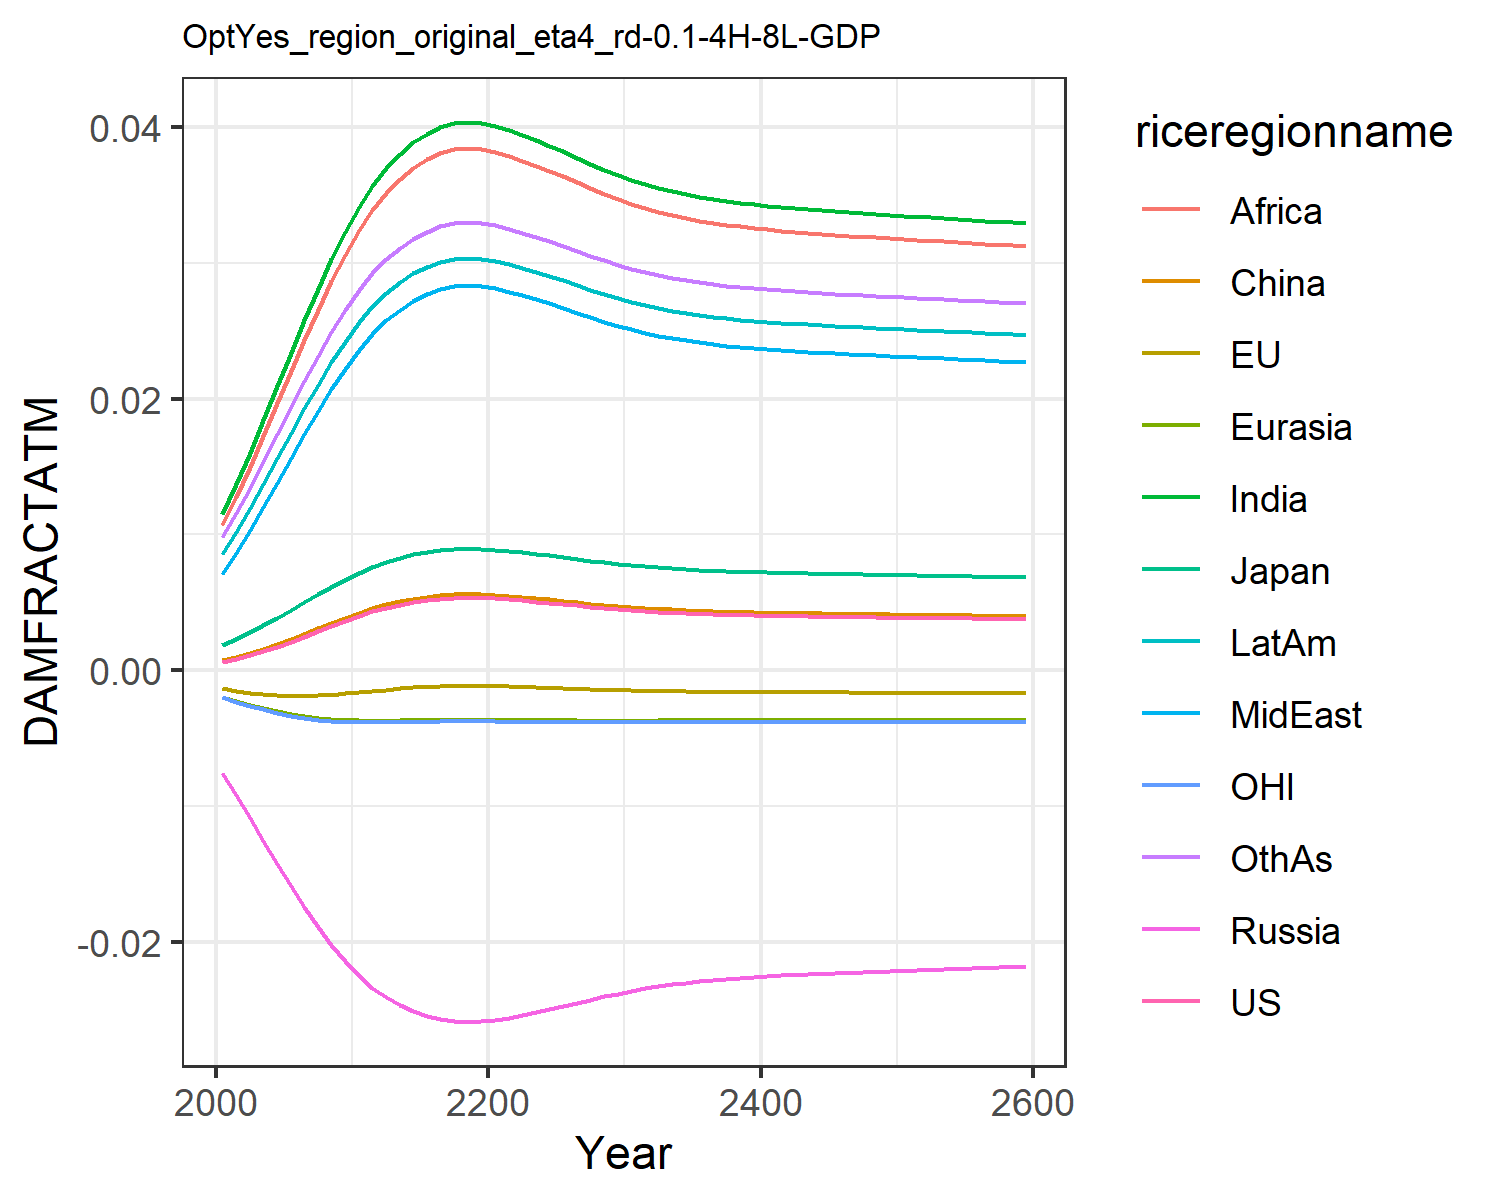

The file beside this chart, header and first rows:
0.0006044859214990092, -0.0013477832574872255, 0.0018660811771578033, -0.007563917650864247, -0.001960953564571073, 0.0007416561617866197, 0.011520656241875512, 0.00709288722211721, 0.01066987500895466, 0.008534084211010144, -0.0020107308894597364, 0.009810033506581642
0.0008334, -0.001513, 0.002306, -0.009211, -0.002256, 0.0009803, 0.01374, 0.008664, 0.01278, 0.0102, -0.002325, 0.0116
0.001093, -0.001652, 0.002778, -0.01087, -0.002533, 0.00125, 0.01602, 0.01029, 0.01497, 0.01192, -0.002617, 0.01344
0.001392, -0.001764, 0.003296, -0.01257, -0.002793, 0.00156, 0.01843, 0.01202, 0.01728, 0.01373, -0.002892, 0.01538
0.001727, -0.001842, 0.003848, -0.01427, -0.003026, 0.001905, 0.0209, 0.01381, 0.01965, 0.0156, -0.003137, 0.01736
0.00209, -0.001882, 0.004423, -0.01591, -0.003225, 0.002278, 0.02337, 0.01561, 0.02202, 0.01746, -0.003346, 0.01935
0.002471, -0.001886, 0.005004, -0.01747, -0.003387, 0.002669, 0.02579, 0.01738, 0.02434, 0.01928, -0.003513, 0.02129
0.002861, -0.001856, 0.005579, -0.01892, -0.003512, 0.003068, 0.02809, 0.01908, 0.02656, 0.02103, -0.003641, 0.02314
0.00325, -0.001798, 0.006138, -0.02025, -0.003602, 0.003465, 0.03026, 0.0207, 0.02866, 0.02267, -0.003731, 0.02488
0.003631, -0.001718, 0.006674, -0.02144, -0.003662, 0.003855, 0.03228, 0.0222, 0.03061, 0.02421, -0.003789, 0.0265
0.003999, -0.001622, 0.007179, -0.02251, -0.003697, 0.004229, 0.03414, 0.0236, 0.03241, 0.02561, -0.003821, 0.02799
0.004322, -0.001524, 0.007615, -0.02339, -0.003711, 0.004558, 0.0357, 0.02478, 0.03393, 0.02681, -0.003831, 0.02925
0.004597, -0.001432, 0.007982, -0.02411, -0.003713, 0.004838, 0.037, 0.02576, 0.03519, 0.02779, -0.003828, 0.03029
0.004826, -0.001349, 0.008284, -0.02468, -0.003707, 0.005071, 0.03805, 0.02656, 0.03621, 0.02859, -0.003818, 0.03113
0.005012, -0.001279, 0.008527, -0.02512, -0.003698, 0.005261, 0.03889, 0.0272, 0.03702, 0.02923, -0.003805, 0.0318
0.005158, -0.001221, 0.008717, -0.02546, -0.003689, 0.005409, 0.03953, 0.02769, 0.03765, 0.02972, -0.003792, 0.03232
0.005265, -0.001178, 0.008855, -0.02571, -0.00368, 0.005517, 0.04, 0.02805, 0.0381, 0.03007, -0.003781, 0.03269
0.00533, -0.001151, 0.008939, -0.02586, -0.003675, 0.005583, 0.04028, 0.02827, 0.03838, 0.03029, -0.003774, 0.03292
0.005352, -0.001142, 0.008967, -0.0259, -0.003673, 0.005605, 0.04037, 0.02834, 0.03847, 0.03036, -0.003772, 0.03299
0.005335, -0.001149, 0.008945, -0.02587, -0.003674, 0.005588, 0.0403, 0.02828, 0.0384, 0.0303, -0.003773, 0.03293
0.005288, -0.001169, 0.008885, -0.02576, -0.003678, 0.00554, 0.0401, 0.02813, 0.0382, 0.03015, -0.003779, 0.03277
0.005218, -0.001197, 0.008794, -0.0256, -0.003684, 0.005469, 0.03979, 0.02789, 0.0379, 0.02992, -0.003786, 0.03252
0.005134, -0.001231, 0.008685, -0.02541, -0.00369, 0.005384, 0.03942, 0.02761, 0.03754, 0.02964, -0.003794, 0.03223
0.005045, -0.001266, 0.008571, -0.0252, -0.003696, 0.005294, 0.03903, 0.02731, 0.03716, 0.02934, -0.003802, 0.03192
0.004957, -0.0013, 0.008456, -0.02499, -0.003701, 0.005205, 0.03864, 0.02701, 0.03678, 0.02904, -0.003809, 0.0316
0.004864, -0.001335, 0.008334, -0.02477, -0.003706, 0.00511, 0.03822, 0.02669, 0.03638, 0.02872, -0.003815, 0.03127
0.004764, -0.001372, 0.008202, -0.02453, -0.003709, 0.005008, 0.03777, 0.02635, 0.03593, 0.02837, -0.003821, 0.0309
0.004665, -0.001408, 0.008072, -0.02428, -0.003712, 0.004908, 0.03731, 0.026, 0.03549, 0.02803, -0.003825, 0.03054
0.004572, -0.00144, 0.007949, -0.02404, -0.003713, 0.004813, 0.03688, 0.02567, 0.03507, 0.0277, -0.003828, 0.03019
0.004487, -0.00147, 0.007836, -0.02383, -0.003713, 0.004726, 0.03649, 0.02537, 0.03469, 0.0274, -0.00383, 0.02988
0.004411, -0.001495, 0.007734, -0.02363, -0.003713, 0.004649, 0.03613, 0.0251, 0.03434, 0.02713, -0.003831, 0.02959
0.004343, -0.001517, 0.007644, -0.02345, -0.003712, 0.00458, 0.03581, 0.02486, 0.03403, 0.02688, -0.003831, 0.02933
0.004284, -0.001536, 0.007564, -0.0233, -0.00371, 0.00452, 0.03552, 0.02465, 0.03376, 0.02667, -0.00383, 0.02911
0.004233, -0.001552, 0.007495, -0.02316, -0.003709, 0.004467, 0.03528, 0.02446, 0.03352, 0.02648, -0.003829, 0.02891
0.004188, -0.001566, 0.007434, -0.02303, -0.003707, 0.004421, 0.03506, 0.02429, 0.0333, 0.02632, -0.003828, 0.02873
0.004148, -0.001578, 0.007381, -0.02293, -0.003705, 0.004381, 0.03487, 0.02415, 0.03312, 0.02617, -0.003827, 0.02858
0.004114, -0.001588, 0.007335, -0.02283, -0.003704, 0.004346, 0.0347, 0.02402, 0.03296, 0.02604, -0.003826, 0.02845
0.004084, -0.001597, 0.007294, -0.02275, -0.003702, 0.004316, 0.03455, 0.02391, 0.03281, 0.02593, -0.003825, 0.02833
0.004057, -0.001605, 0.007258, -0.02268, -0.003701, 0.004289, 0.03442, 0.02381, 0.03269, 0.02583, -0.003824, 0.02822
0.004034, -0.001612, 0.007226, -0.02261, -0.003699, 0.004265, 0.03431, 0.02373, 0.03257, 0.02574, -0.003822, 0.02813
0.004013, -0.001618, 0.007197, -0.02255, -0.003698, 0.004243, 0.0342, 0.02365, 0.03247, 0.02567, -0.003821, 0.02805
0.003993, -0.001623, 0.007171, -0.0225, -0.003697, 0.004224, 0.03411, 0.02358, 0.03238, 0.02559, -0.00382, 0.02797
0.003976, -0.001628, 0.007147, -0.02245, -0.003695, 0.004206, 0.03402, 0.02351, 0.0323, 0.02553, -0.003819, 0.0279
0.00396, -0.001633, 0.007125, -0.0224, -0.003694, 0.004189, 0.03394, 0.02345, 0.03222, 0.02547, -0.003818, 0.02784
0.003944, -0.001637, 0.007104, -0.02236, -0.003693, 0.004174, 0.03387, 0.02339, 0.03215, 0.02541, -0.003817, 0.02778
0.00393, -0.001641, 0.007084, -0.02232, -0.003692, 0.004159, 0.03379, 0.02334, 0.03208, 0.02535, -0.003816, 0.02772
0.003916, -0.001645, 0.007066, -0.02228, -0.003691, 0.004145, 0.03373, 0.02329, 0.03201, 0.0253, -0.003815, 0.02766
0.003903, -0.001648, 0.007048, -0.02224, -0.00369, 0.004132, 0.03366, 0.02324, 0.03195, 0.02525, -0.003815, 0.02761
0.00389, -0.001652, 0.00703, -0.0222, -0.003689, 0.004118, 0.0336, 0.02319, 0.03189, 0.0252, -0.003814, 0.02756
0.003878, -0.001655, 0.007013, -0.02217, -0.003688, 0.004106, 0.03353, 0.02314, 0.03182, 0.02516, -0.003813, 0.02751
0.003865, -0.001659, 0.006996, -0.02213, -0.003687, 0.004093, 0.03347, 0.0231, 0.03177, 0.02511, -0.003812, 0.02746
0.003853, -0.001662, 0.00698, -0.0221, -0.003685, 0.004081, 0.03341, 0.02305, 0.03171, 0.02506, -0.003811, 0.02741
0.003841, -0.001665, 0.006963, -0.02206, -0.003684, 0.004069, 0.03335, 0.02301, 0.03165, 0.02502, -0.00381, 0.02736
0.003829, -0.001668, 0.006947, -0.02203, -0.003683, 0.004057, 0.03329, 0.02296, 0.03159, 0.02497, -0.003809, 0.02731
0.003818, -0.001671, 0.006931, -0.02199, -0.003682, 0.004044, 0.03323, 0.02292, 0.03153, 0.02493, -0.003808, 0.02727
0.003806, -0.001674, 0.006914, -0.02196, -0.003681, 0.004032, 0.03317, 0.02287, 0.03147, 0.02488, -0.003807, 0.02722
0.003794, -0.001677, 0.006898, -0.02192, -0.00368, 0.00402, 0.03311, 0.02283, 0.03142, 0.02484, -0.003806, 0.02717
0.003782, -0.00168, 0.006881, -0.02189, -0.003679, 0.004008, 0.03305, 0.02278, 0.03136, 0.02479, -0.003805, 0.02712
0.00377, -0.001684, 0.006865, -0.02185, -0.003678, 0.003996, 0.03299, 0.02274, 0.0313, 0.02474, -0.003804, 0.02707
0.003758, -0.001687, 0.006848, -0.02182, -0.003676, 0.003984, 0.03293, 0.02269, 0.03124, 0.0247, -0.003803, 0.02702
